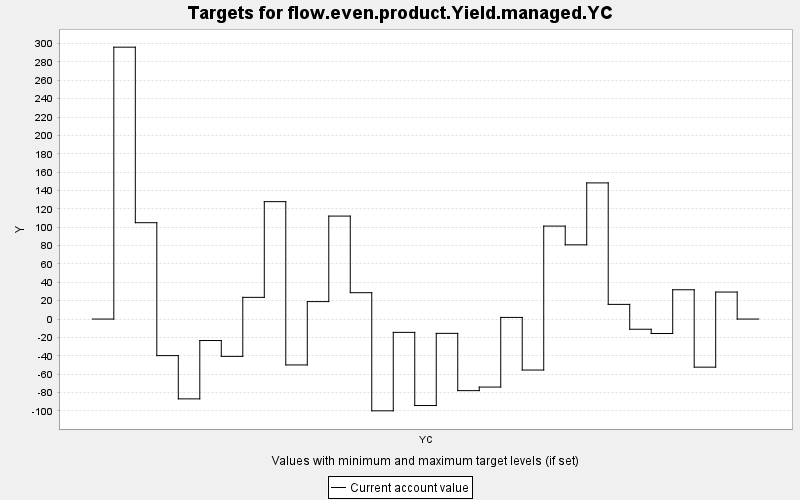

Data behind this chart, as committed beside it:
TARGET, PERIOD, YEAR, PERIODWIDTH, MINIMUM, MAXIMUM, MINWEIGHT, MAXWEIGHT, CURRENT, SUMMARY
flow.even.product.Yield.managed.YC, 0, 0, 10.0, 0.0, 10000, 1.0, 1.0, 0.0, 0.0
flow.even.product.Yield.managed.YC, 1, 10, 10.0, 0.0, 10000, 1.0, 1.0, 296.1, 0.0
flow.even.product.Yield.managed.YC, 2, 20, 10.0, 0.0, 10000, 1.0, 1.0, 105, 0.0
flow.even.product.Yield.managed.YC, 3, 30, 10.0, 0.0, 10000, 1.0, 1.0, -39.82, 0.0
flow.even.product.Yield.managed.YC, 4, 40, 10.0, 0.0, 10000, 1.0, 1.0, -86.93, 0.0
flow.even.product.Yield.managed.YC, 5, 50, 10.0, 0.0, 10000, 1.0, 1.0, -23.39, 0.0
flow.even.product.Yield.managed.YC, 6, 60, 10.0, 0.0, 10000, 1.0, 1.0, -40.65, 0.0
flow.even.product.Yield.managed.YC, 7, 70, 10.0, 0.0, 10000, 1.0, 1.0, 23.63, 0.0
flow.even.product.Yield.managed.YC, 8, 80, 10.0, 0.0, 10000, 1.0, 1.0, 127.9, 0.0
flow.even.product.Yield.managed.YC, 9, 90, 10.0, 0.0, 10000, 1.0, 1.0, -49.98, 0.0
flow.even.product.Yield.managed.YC, 10, 100, 10.0, 0.0, 10000, 1.0, 1.0, 19, 0.0
flow.even.product.Yield.managed.YC, 11, 110, 10.0, 0.0, 10000, 1.0, 1.0, 112.2, 0.0
flow.even.product.Yield.managed.YC, 12, 120, 10.0, 0.0, 10000, 1.0, 1.0, 28.71, 0.0
flow.even.product.Yield.managed.YC, 13, 130, 10.0, 0.0, 10000, 1.0, 1.0, -99.95, 0.0
flow.even.product.Yield.managed.YC, 14, 140, 10.0, 0.0, 10000, 1.0, 1.0, -14.51, 0.0
flow.even.product.Yield.managed.YC, 15, 150, 10.0, 0.0, 10000, 1.0, 1.0, -94.19, 0.0
flow.even.product.Yield.managed.YC, 16, 160, 10.0, 0.0, 10000, 1.0, 1.0, -15.59, 0.0
flow.even.product.Yield.managed.YC, 17, 170, 10.0, 0.0, 10000, 1.0, 1.0, -77.96, 0.0
flow.even.product.Yield.managed.YC, 18, 180, 10.0, 0.0, 10000, 1.0, 1.0, -74.09, 0.0
flow.even.product.Yield.managed.YC, 19, 190, 10.0, 0.0, 10000, 1.0, 1.0, 1.787, 0.0
flow.even.product.Yield.managed.YC, 20, 200, 10.0, 0.0, 10000, 1.0, 1.0, -55.53, 0.0
flow.even.product.Yield.managed.YC, 21, 210, 10.0, 0.0, 10000, 1.0, 1.0, 101.3, 0.0
flow.even.product.Yield.managed.YC, 22, 220, 10.0, 0.0, 10000, 1.0, 1.0, 80.84, 0.0
flow.even.product.Yield.managed.YC, 23, 230, 10.0, 0.0, 10000, 1.0, 1.0, 148.3, 0.0
flow.even.product.Yield.managed.YC, 24, 240, 10.0, 0.0, 10000, 1.0, 1.0, 15.98, 0.0
flow.even.product.Yield.managed.YC, 25, 250, 10.0, 0.0, 10000, 1.0, 1.0, -11.1, 0.0
flow.even.product.Yield.managed.YC, 26, 260, 10.0, 0.0, 10000, 1.0, 1.0, -15.73, 0.0
flow.even.product.Yield.managed.YC, 27, 270, 10.0, 0.0, 10000, 1.0, 1.0, 31.91, 0.0
flow.even.product.Yield.managed.YC, 28, 280, 10.0, 0.0, 10000, 1.0, 1.0, -52.39, 0.0
flow.even.product.Yield.managed.YC, 29, 290, 10.0, 0.0, 10000, 1.0, 1.0, 29.42, 0.0
flow.even.product.Yield.managed.YC, 30, 300, 10.0, 0.0, 10000, 1.0, 1.0, 0.0, 0.0
